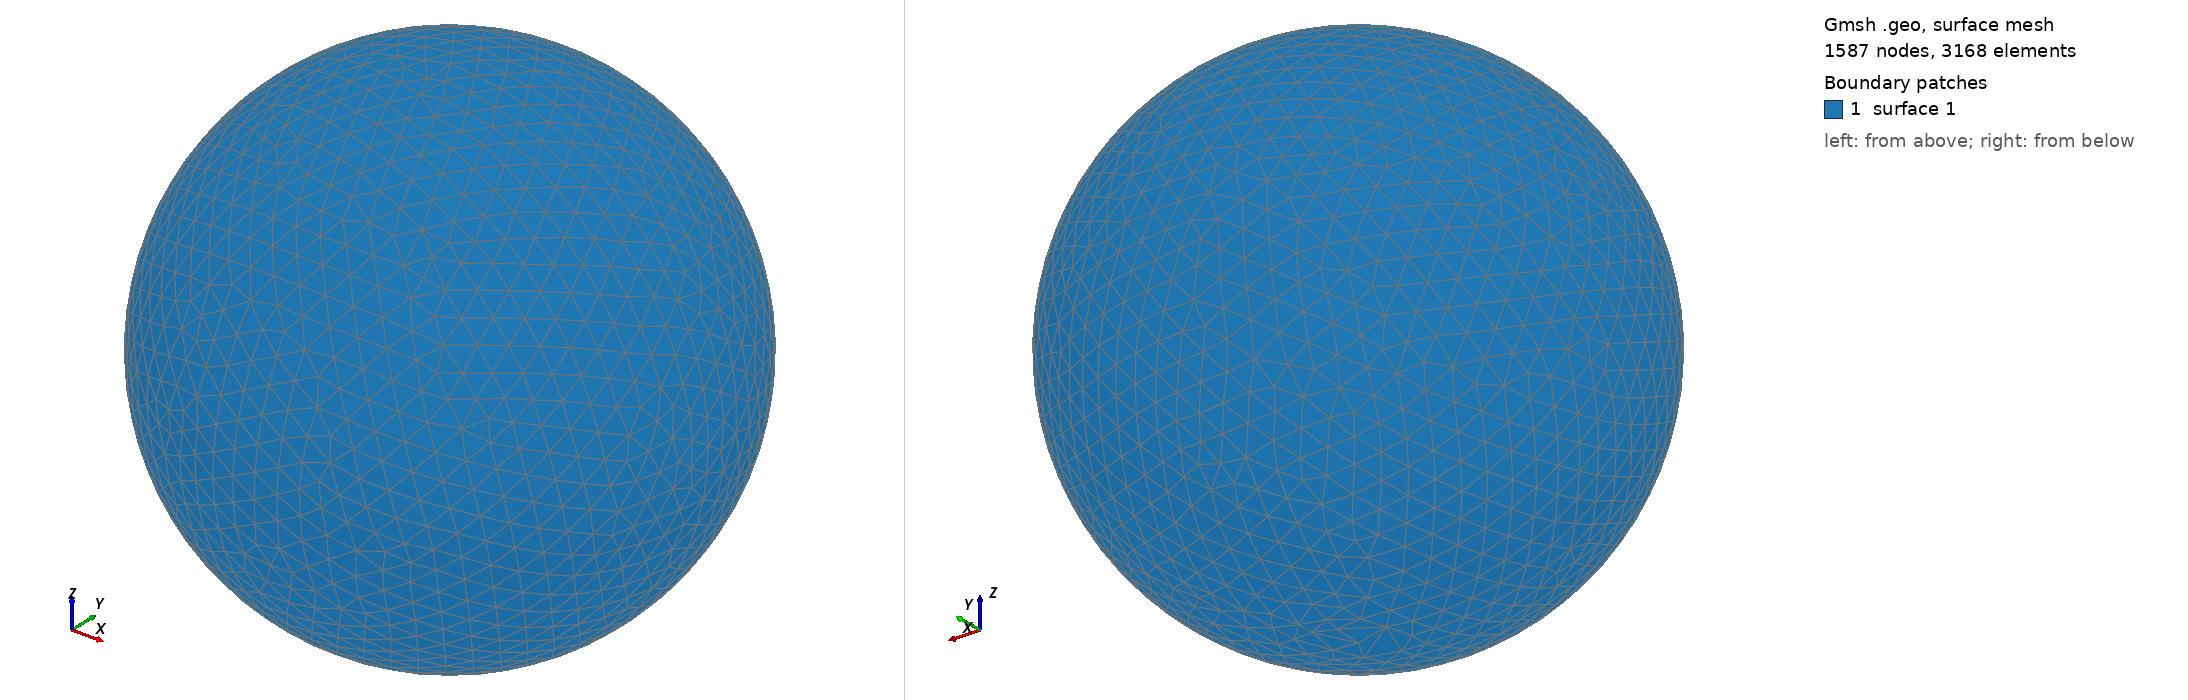

Gmsh geometry script, surface-meshed: 1587 nodes, 3168 surface elements. Boundary patches (legend numbers): 1 surface 1. Left view from above one corner, right view from below the opposite corner. The script declares no physical surfaces, so the legend lists its geometric surfaces. The drawing asked Gmsh for element sizes between 1% and 20% of the model's largest extent; the script's own settings can give other sizes.

=== shot1277.geo (drawn) ===
SetFactory("OpenCASCADE");
Point(1) = {0,0,0,0};
Sphere(1) = {0,0,0,0.03484000};
MeshSize{ PointsOf{ Surface{:}; } } = 0.003484000;
Mesh.ElementOrder=1;
Mesh.Format=39;
